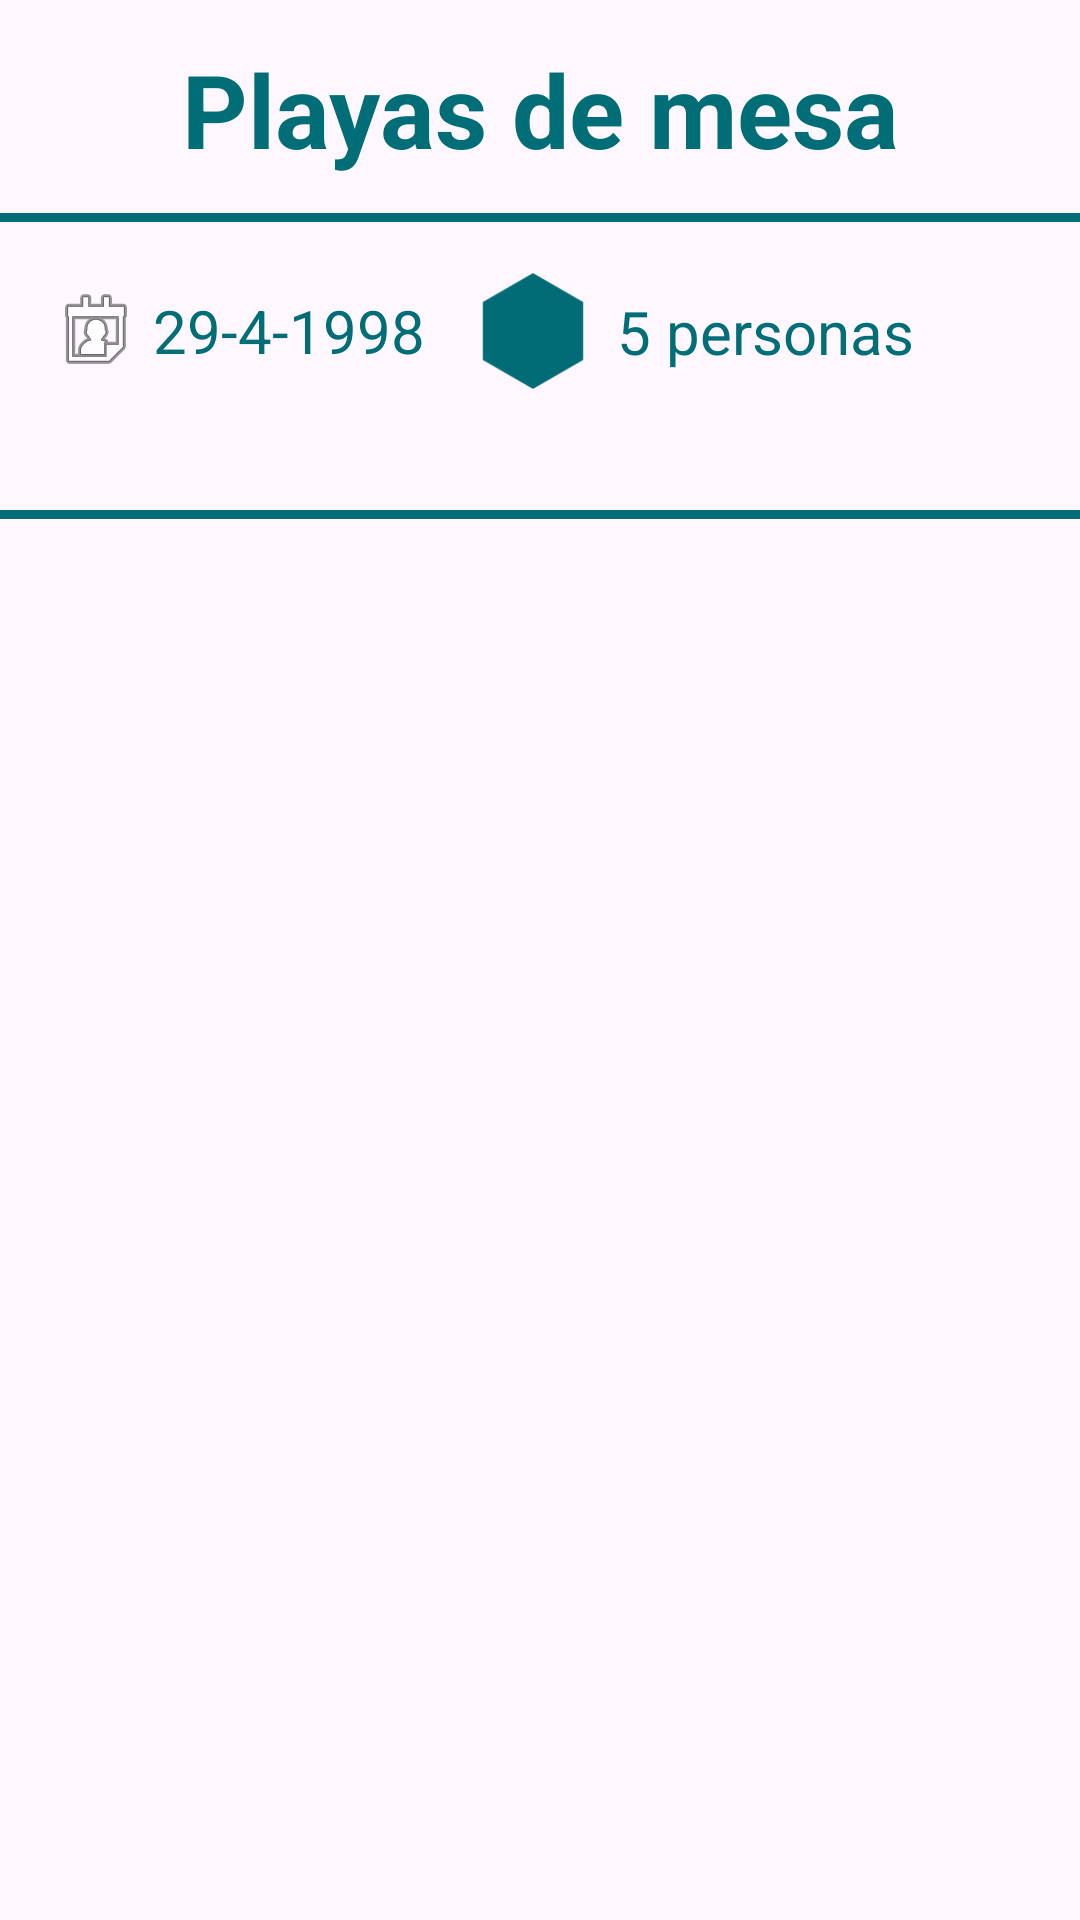

Reconstruct the res/layout file that produces this screen, plus the resources it refers to.
<!-- AndroidManifest.xml: application theme Theme.GamesFriends -->
<!-- res/layout/fragment_detalle_historial_cuerpo.xml -->
<?xml version="1.0" encoding="utf-8"?>
<androidx.constraintlayout.widget.ConstraintLayout xmlns:android="http://schemas.android.com/apk/res/android"
    xmlns:app="http://schemas.android.com/apk/res-auto"
    xmlns:tools="http://schemas.android.com/tools"
    android:layout_width="match_parent"
    android:layout_height="match_parent"
    android:background="@drawable/fondo_con_borde_verde">

    <View
        android:id="@+id/view"
        android:layout_width="390dp"
        android:layout_height="3dp"
        android:layout_marginTop="12dp"
        android:background="@color/verde"
        app:layout_constraintEnd_toEndOf="@+id/txt_nombreQuedada_fragment_detalle_historia"
        app:layout_constraintHorizontal_bias="0.483"
        app:layout_constraintStart_toStartOf="@+id/txt_nombreQuedada_fragment_detalle_historia"
        app:layout_constraintTop_toBottomOf="@+id/txt_nombreQuedada_fragment_detalle_historia" />

    <View
        android:id="@+id/view4"
        android:layout_width="390dp"
        android:layout_height="3dp"
        android:layout_marginTop="96dp"
        android:background="@color/verde"
        app:layout_constraintEnd_toEndOf="@+id/view"
        app:layout_constraintHorizontal_bias="0.476"
        app:layout_constraintStart_toStartOf="@+id/view"
        app:layout_constraintTop_toBottomOf="@+id/view" />

    <TextView
        android:id="@+id/txt_nombreQuedada_fragment_detalle_historia"
        android:layout_width="wrap_content"
        android:layout_height="wrap_content"
        android:gravity="center"
        android:text="Playas de mesa"
        android:textColor="@color/verde"
        android:textSize="34sp"
        android:textStyle="bold"
        app:layout_constraintBottom_toBottomOf="parent"
        app:layout_constraintEnd_toEndOf="parent"
        app:layout_constraintStart_toStartOf="parent"
        app:layout_constraintTop_toTopOf="parent"
        app:layout_constraintVertical_bias="0.023" />

    <TextView
        android:id="@+id/txt_fechaHistorial_fragment"
        android:layout_width="wrap_content"
        android:layout_height="wrap_content"
        android:layout_marginStart="3dp"
        android:text="29-4-1998"
        android:textColor="@color/verde"
        android:textSize="20sp"
        app:layout_constraintBottom_toBottomOf="@+id/imageView7"
        app:layout_constraintStart_toEndOf="@+id/imageView7"
        app:layout_constraintTop_toTopOf="@+id/imageView7"
        app:layout_constraintVertical_bias="0.5" />

    <ImageView
        android:id="@+id/imageView7"
        android:layout_width="wrap_content"
        android:layout_height="wrap_content"
        android:layout_marginStart="16dp"
        android:layout_marginTop="20dp"
        android:layout_marginBottom="20dp"
        app:layout_constraintBottom_toBottomOf="@+id/view4"
        app:layout_constraintStart_toStartOf="parent"
        app:layout_constraintTop_toBottomOf="@+id/view"
        app:layout_constraintVertical_bias="0.0"
        app:srcCompat="@android:drawable/ic_menu_my_calendar" />

    <TextView
        android:id="@+id/txt_numeroParticpantes_fragmentDetalleHistorial"
        android:layout_width="wrap_content"
        android:layout_height="wrap_content"
        android:layout_marginStart="8dp"
        android:text="5 personas"
        android:textColor="@color/verde"
        android:textSize="20sp"
        app:layout_constraintBottom_toBottomOf="@+id/imageView8"
        app:layout_constraintStart_toEndOf="@+id/imageView8"
        app:layout_constraintTop_toTopOf="@+id/imageView8" />

    <ImageView
        android:id="@+id/imageView8"
        android:layout_width="40dp"
        android:layout_height="40dp"
        android:layout_marginStart="16dp"
        android:rotation="90"
        app:layout_constraintBottom_toBottomOf="@+id/txt_fechaHistorial_fragment"
        app:layout_constraintStart_toEndOf="@+id/txt_fechaHistorial_fragment"
        app:layout_constraintTop_toTopOf="@+id/txt_fechaHistorial_fragment"
        app:layout_constraintVertical_bias="0.5"
        app:srcCompat="@drawable/hexagono_verde_foregorund" />

    <ListView
        android:id="@+id/listView_historial_detalle_fragment"
        android:layout_width="0dp"
        android:layout_height="wrap_content"
        android:layout_marginStart="8dp"
        android:layout_marginEnd="8dp"
        app:layout_constraintEnd_toEndOf="parent"
        app:layout_constraintHorizontal_bias="0.0"
        app:layout_constraintStart_toStartOf="parent"
        app:layout_constraintTop_toBottomOf="@+id/view4" />
</androidx.constraintlayout.widget.ConstraintLayout>
<!-- resources referenced by this layout -->
<resources>
  <color name="verde">#016D77</color>
  <!-- drawable hexagono_verde_foregorund (drawable) -->
  <vector xmlns:android="http://schemas.android.com/apk/res/android"
      android:width="108dp"
      android:height="108dp"
      android:viewportWidth="24"
      android:viewportHeight="24"
      android:tint="#016C76">
    <group android:scaleX="1.1136"
        android:scaleY="1.1136"
        android:translateX="-1.3632"
        android:translateY="-1.3632">
      <path
          android:fillColor="@android:color/white"
          android:pathData="M17.2,3l-10.4,0l-5.2,9l5.2,9l10.4,0l5.2,-9z"/>
    </group>
  </vector>
  <style name="Theme.GamesFriends" parent="Base.Theme.GamesFriends" />
  <style name="Base.Theme.GamesFriends" parent="Theme.Material3.DayNight.NoActionBar">
          
          
          <item name="colorPrimary">@color/verde</item>
      </style>
</resources>
